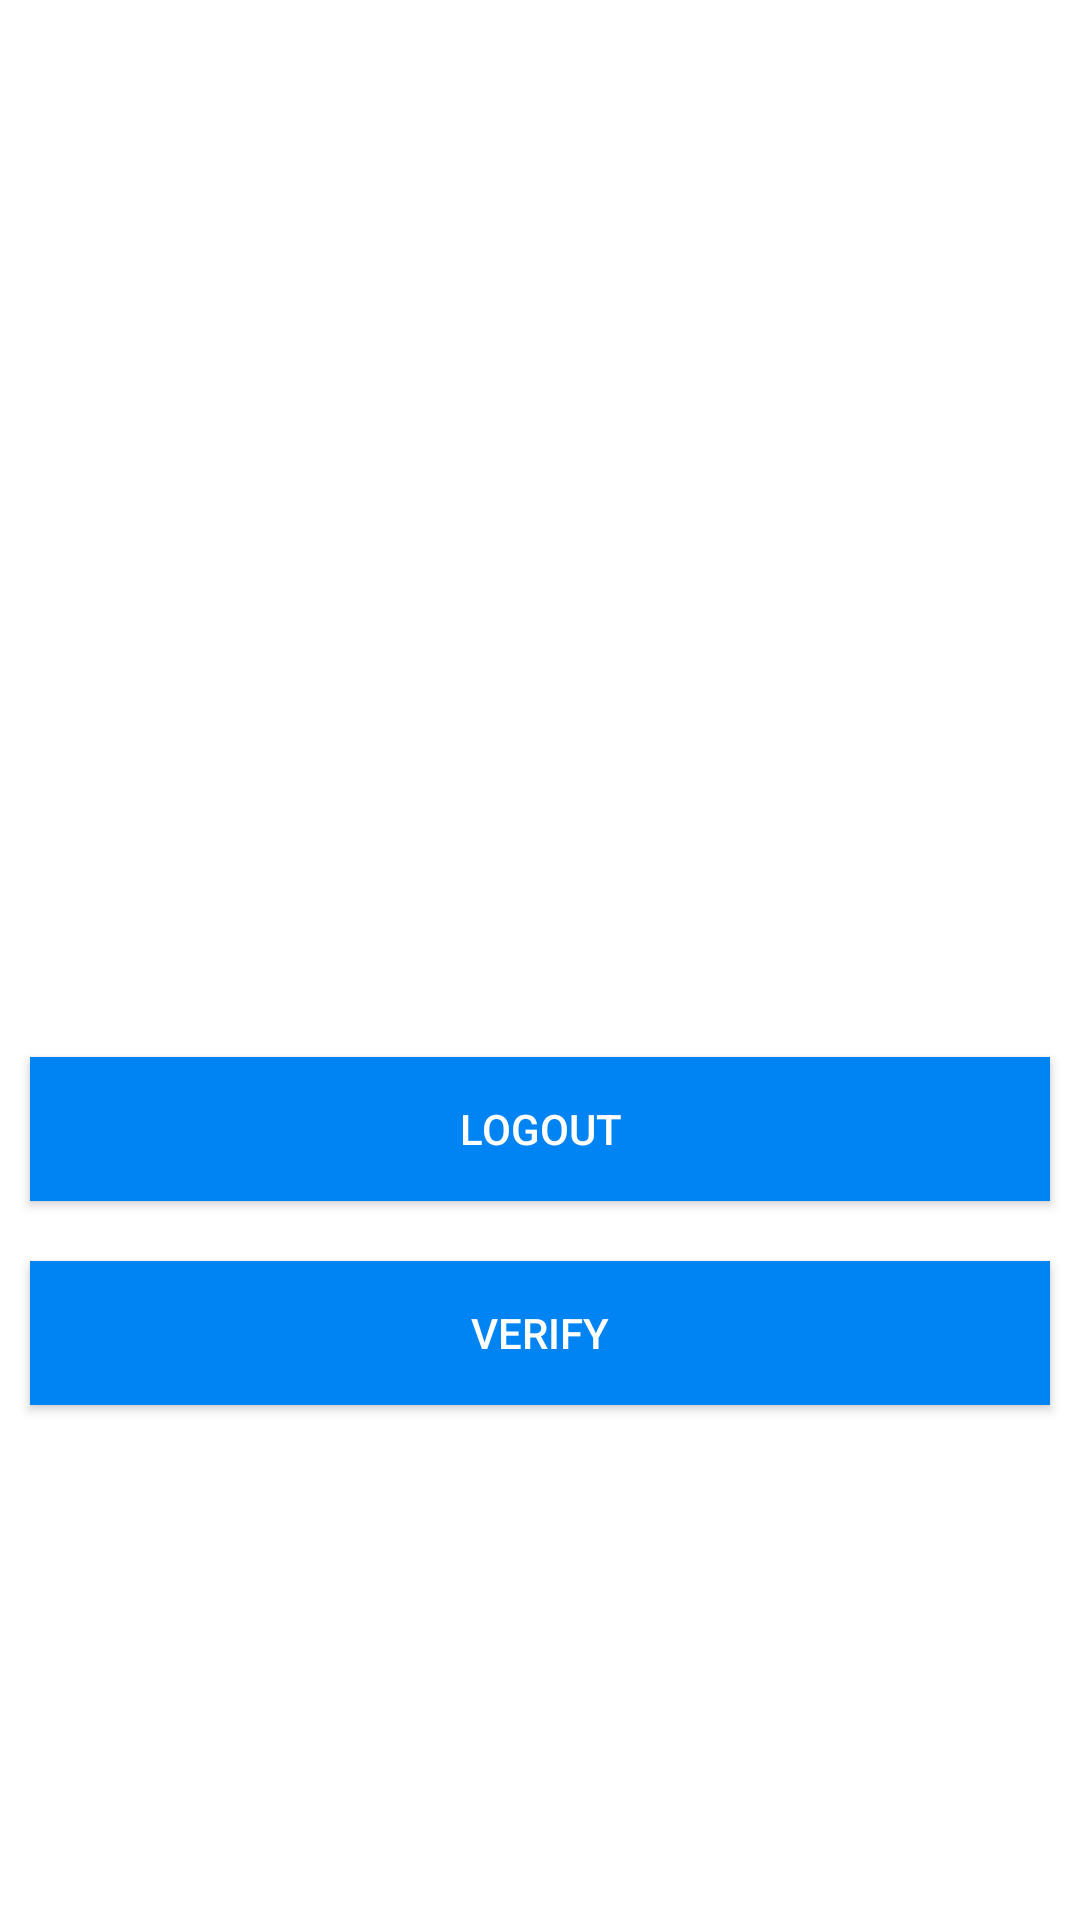

Here is an Android app screen rendered from its layout file. Give the layout XML and the strings, colors and styles it references.
<!-- AndroidManifest.xml: application theme Theme.TestFANKotlin -->
<!-- res/layout/activity_main.xml -->
<?xml version="1.0" encoding="utf-8"?>
<androidx.constraintlayout.widget.ConstraintLayout xmlns:android="http://schemas.android.com/apk/res/android"
    xmlns:app="http://schemas.android.com/apk/res-auto"
    xmlns:tools="http://schemas.android.com/tools"
    android:layout_width="match_parent"
    android:layout_height="match_parent"
    tools:context=".MainActivity">

    <TextView
        android:id="@+id/txtUsername"
        android:layout_width="wrap_content"
        android:layout_height="wrap_content"
        android:textColor="@color/black"
        android:textSize="18sp"
        app:layout_constraintBottom_toBottomOf="parent"
        app:layout_constraintEnd_toEndOf="parent"
        app:layout_constraintStart_toStartOf="parent"
        app:layout_constraintTop_toTopOf="parent"
        tools:text="Selamat Datang User" />

    <androidx.appcompat.widget.AppCompatButton
        android:id="@+id/btnLogout"
        android:layout_width="match_parent"
        android:layout_height="wrap_content"
        android:layout_marginTop="20dp"
        android:background="#0084F4"
        android:text="Logout"
        android:textColor="@color/white"
        android:layout_marginHorizontal="10dp"
        app:layout_constraintTop_toBottomOf="@id/txtUsername"
        app:layout_constraintStart_toStartOf="parent"/>

    <androidx.appcompat.widget.AppCompatButton
        android:id="@+id/bnVerify"
        android:layout_width="match_parent"
        android:layout_height="wrap_content"
        android:layout_marginTop="20dp"
        android:text="Verify"
        android:textColor="@color/white"
        android:background="#0084F4"
        android:layout_marginHorizontal="10dp"
        app:layout_constraintTop_toBottomOf="@id/btnLogout"
        app:layout_constraintStart_toStartOf="parent"/>

</androidx.constraintlayout.widget.ConstraintLayout>
<!-- resources referenced by this layout -->
<resources>
  <style name="Theme.TestFANKotlin" parent="Theme.MaterialComponents.Light.NoActionBar">
          
          <item name="colorPrimary">#0084F4</item>
          <item name="colorPrimaryVariant">#33A0FF</item>
          <item name="colorOnPrimary">@color/white</item>
          <item name="colorSecondary">#40B4FD</item>
          <item name="colorSecondaryVariant">#9AD8FE</item>
          <item name="colorOnSecondary">@color/black</item>
          
          <item name="android:statusBarColor" tools:targetApi="l">?attr/colorPrimaryVariant</item>
          
      </style>
  <!-- not gathered from this repository: default colours our renderer supplied (Android Studio template values) -->
  <color name="black">#FF000000</color>
  <color name="white">#FFFFFFFF</color>
</resources>
